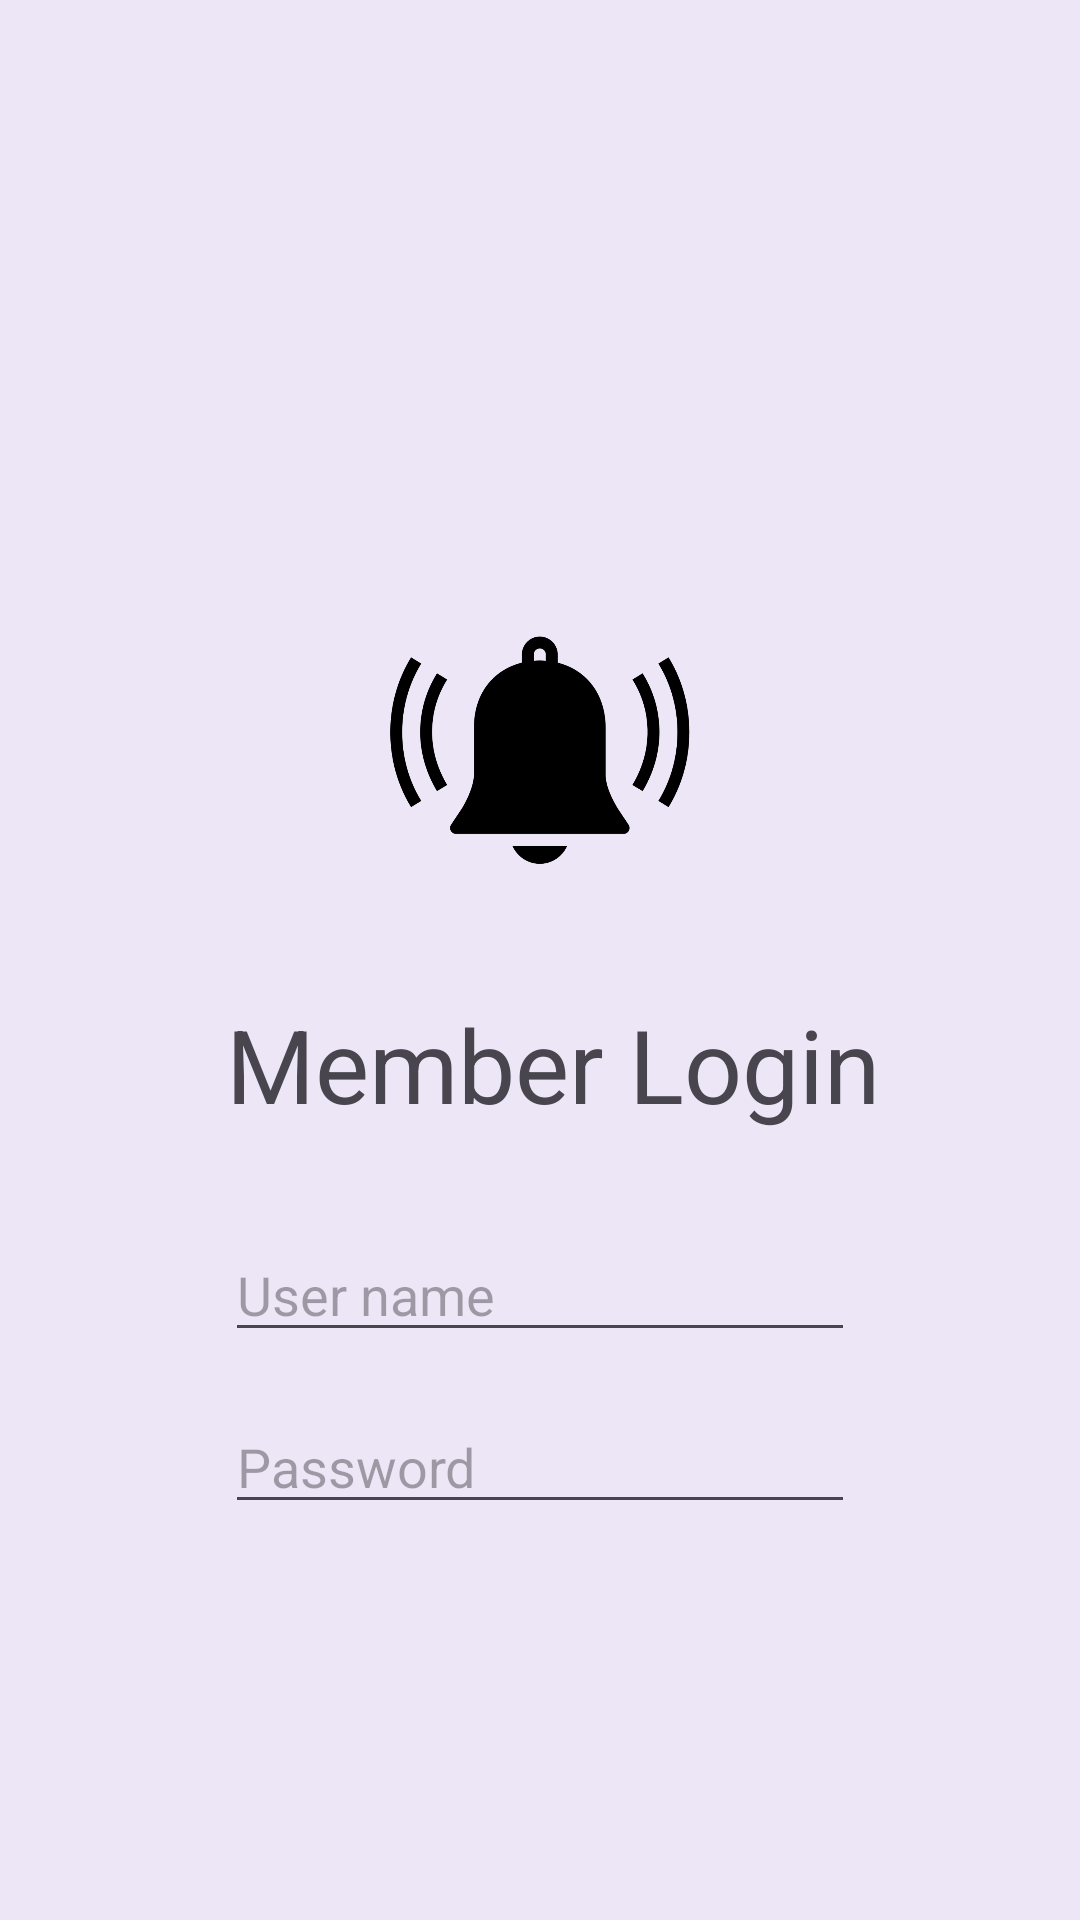

Layout XML and referenced resources for this Android screen:
<!-- AndroidManifest.xml: application theme Theme.ExpireGuard -->
<!-- res/layout/activity_main.xml -->
<?xml version="1.0" encoding="utf-8"?>
<androidx.constraintlayout.widget.ConstraintLayout xmlns:android="http://schemas.android.com/apk/res/android"
    xmlns:app="http://schemas.android.com/apk/res-auto"
    xmlns:tools="http://schemas.android.com/tools"
    android:id="@+id/main"
    android:layout_width="match_parent"
    android:layout_height="match_parent"
    android:background="#EDE6F6"
    tools:context=".MainActivity">

    <ImageView
        android:id="@+id/imageView"
        android:layout_width="100dp"
        android:layout_height="100dp"
        android:layout_marginTop="200dp"
        app:layout_constraintEnd_toEndOf="parent"
        app:layout_constraintStart_toStartOf="parent"
        app:layout_constraintTop_toTopOf="parent"
        app:srcCompat="@mipmap/logo" />

    <TextView
        android:id="@+id/textView"
        android:layout_width="wrap_content"
        android:layout_height="wrap_content"
        android:layout_marginTop="32dp"
        android:fontFamily="sans-serif"
        android:text=" Member Login"
        android:textSize="34sp"
        app:layout_constraintEnd_toEndOf="parent"
        app:layout_constraintStart_toStartOf="parent"
        app:layout_constraintTop_toBottomOf="@+id/imageView" />

    <EditText
        android:id="@+id/et_user_name"
        android:layout_width="wrap_content"
        android:layout_height="wrap_content"
        android:layout_marginTop="32dp"
        android:ems="10"
        android:hint="User name"
        android:inputType="text"
        app:layout_constraintEnd_toEndOf="parent"
        app:layout_constraintStart_toStartOf="parent"
        app:layout_constraintTop_toBottomOf="@+id/textView" />

    <EditText
        android:id="@+id/et_password"
        android:layout_width="wrap_content"
        android:layout_height="wrap_content"
        android:layout_marginTop="16dp"
        android:ems="10"
        android:hint="Password"
        android:inputType="textPassword"
        app:layout_constraintEnd_toEndOf="parent"
        app:layout_constraintStart_toStartOf="parent"
        app:layout_constraintTop_toBottomOf="@+id/et_user_name" />

</androidx.constraintlayout.widget.ConstraintLayout>
<!-- resources referenced by this layout -->
<resources>
  <!-- mipmap logo: png bitmap (mipmap-hdpi, 35875 bytes) -->
  <style name="Theme.ExpireGuard" parent="Base.Theme.ExpireGuard" />
  <style name="Base.Theme.ExpireGuard" parent="Theme.Material3.DayNight.NoActionBar">
          
          
      </style>
</resources>
